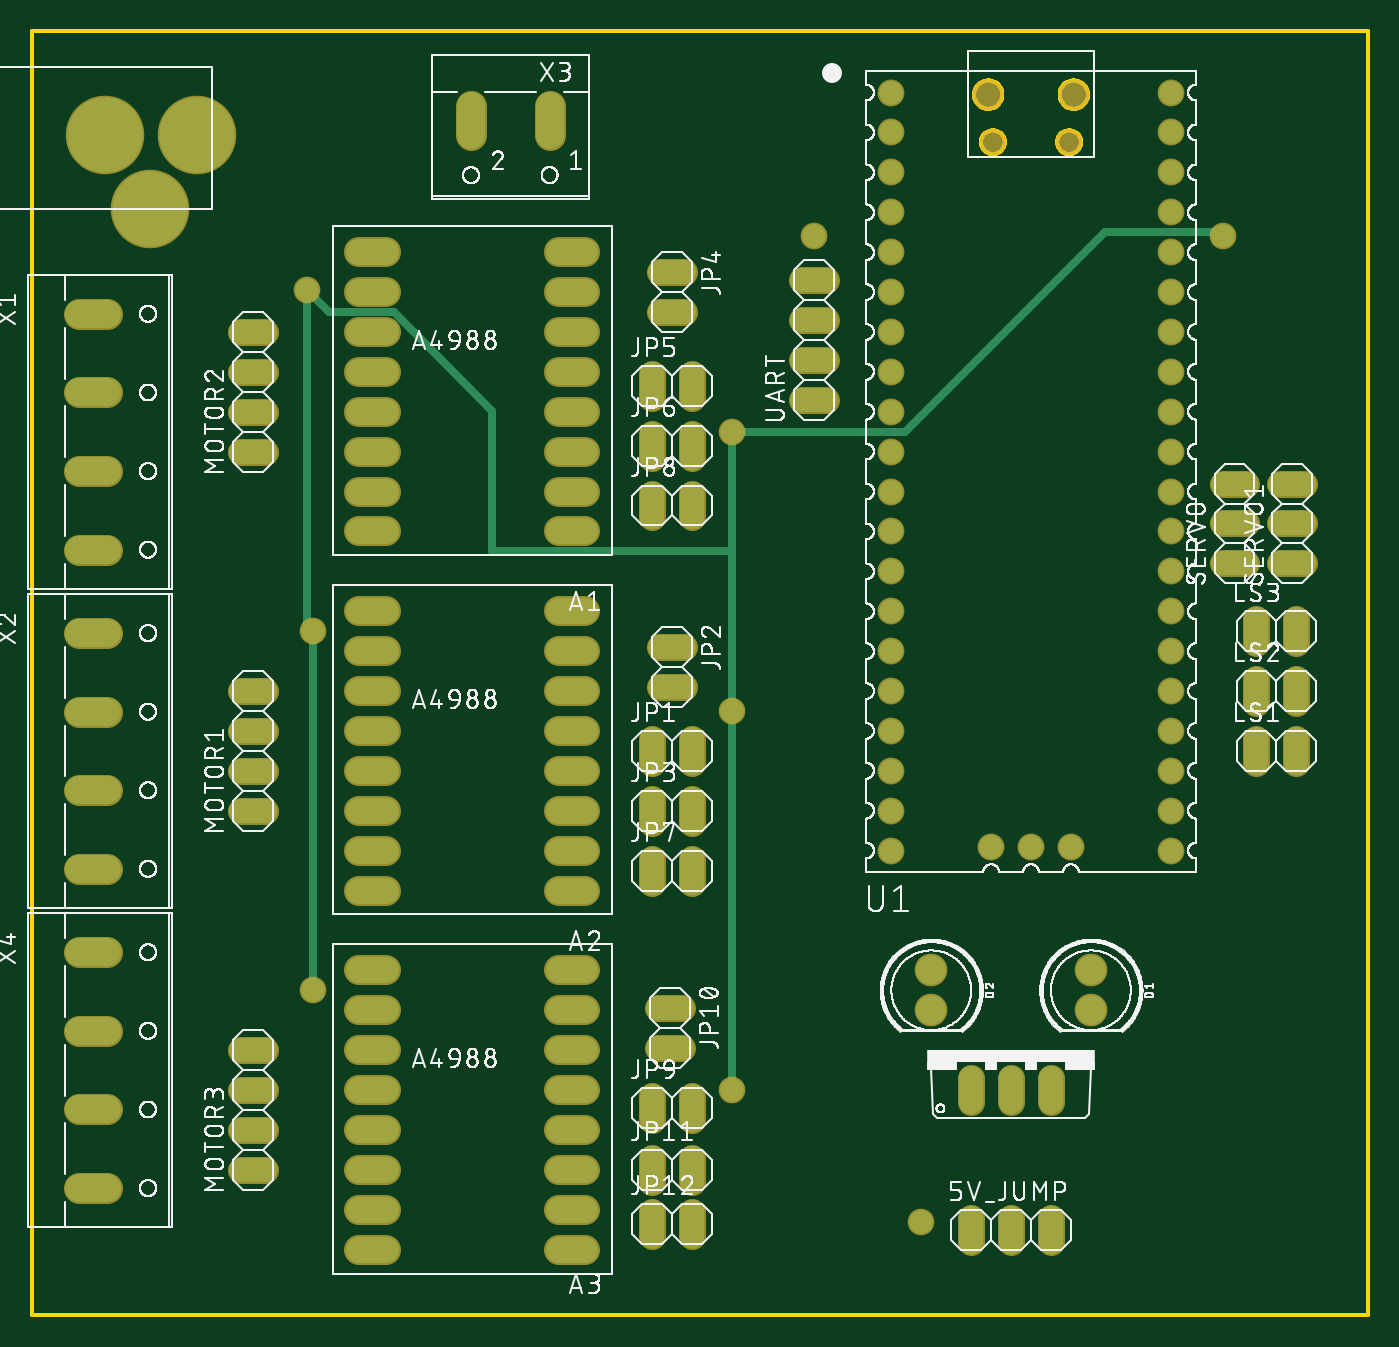
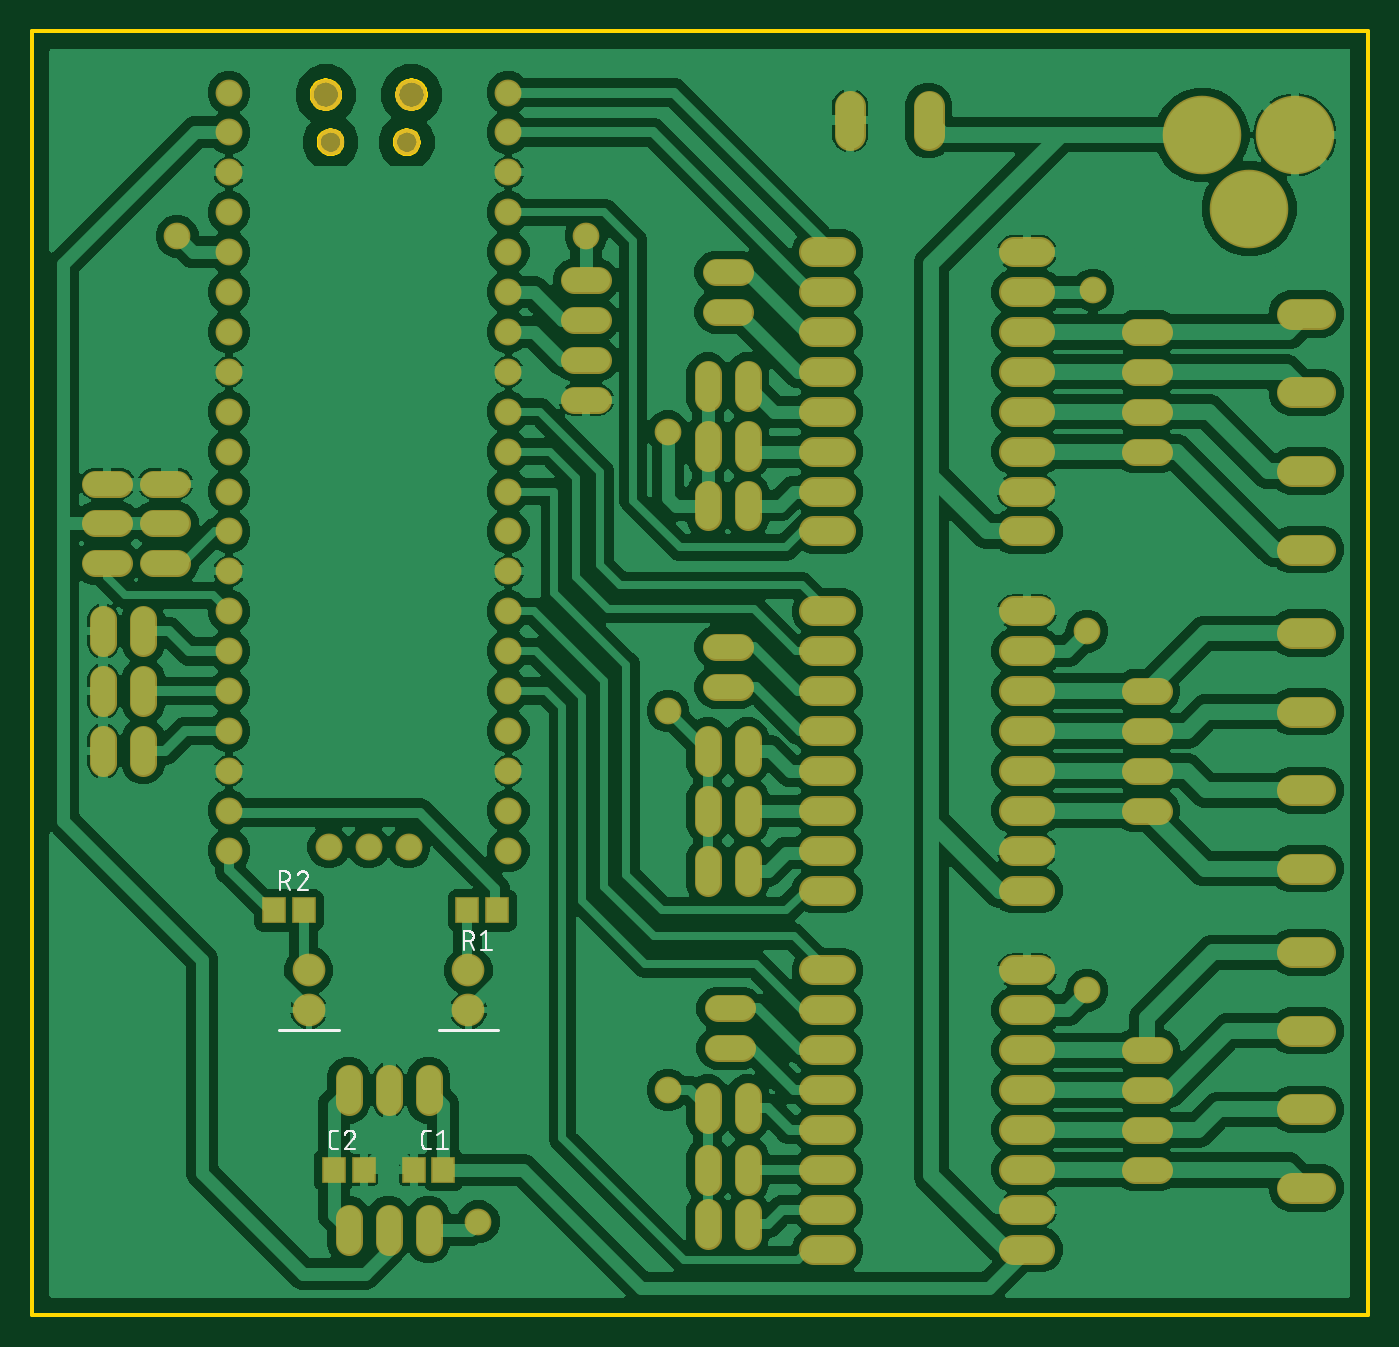
Circuit board: 8 layer files. Board 85.1 x 81.8 mm.
- bottom_copper: copper_bottom.gbr (428053 bytes)
- top_copper: copper_top.gbr (6412 bytes)
- outline: profile.gbr (5481 bytes)
- bottom_silk: silkscreen_bottom.gbr (11619 bytes)
- top_silk: silkscreen_top.gbr (470165 bytes)
- bottom_mask: soldermask_bottom.gbr (6252 bytes)
- top_mask: soldermask_top.gbr (6058 bytes)
- paste: solderpaste_bottom.gbr (329 bytes)

=== bottom_copper: copper_bottom.gbr (428053 bytes, source omitted) ===
=== top_copper: copper_top.gbr ===
G04 EAGLE Gerber RS-274X export*
G75*
%MOMM*%
%FSLAX34Y34*%
%LPD*%
%INTop Copper*%
%IPPOS*%
%AMOC8*
5,1,8,0,0,1.08239X$1,22.5*%
G01*
%ADD10C,1.524000*%
%ADD11C,1.676400*%
%ADD12C,1.879600*%
%ADD13C,4.800000*%
%ADD14C,1.508000*%
%ADD15C,1.790700*%
%ADD16C,1.500000*%
%ADD17C,0.508000*%


D10*
X599440Y48260D02*
X599440Y63500D01*
X624840Y63500D02*
X624840Y48260D01*
X650240Y48260D02*
X650240Y63500D01*
D11*
X353822Y678180D02*
X337058Y678180D01*
X337058Y652780D02*
X353822Y652780D01*
X353822Y627380D02*
X337058Y627380D01*
X337058Y601980D02*
X353822Y601980D01*
X353822Y576580D02*
X337058Y576580D01*
X337058Y551180D02*
X353822Y551180D01*
X353822Y525780D02*
X337058Y525780D01*
X337058Y500380D02*
X353822Y500380D01*
X226822Y678180D02*
X210058Y678180D01*
X210058Y652780D02*
X226822Y652780D01*
X226822Y627380D02*
X210058Y627380D01*
X210058Y601980D02*
X226822Y601980D01*
X226822Y576580D02*
X210058Y576580D01*
X210058Y551180D02*
X226822Y551180D01*
X226822Y525780D02*
X210058Y525780D01*
X210058Y500380D02*
X226822Y500380D01*
X337058Y449580D02*
X353822Y449580D01*
X353822Y424180D02*
X337058Y424180D01*
X337058Y398780D02*
X353822Y398780D01*
X353822Y373380D02*
X337058Y373380D01*
X337058Y347980D02*
X353822Y347980D01*
X353822Y322580D02*
X337058Y322580D01*
X337058Y297180D02*
X353822Y297180D01*
X353822Y271780D02*
X337058Y271780D01*
X226822Y449580D02*
X210058Y449580D01*
X210058Y424180D02*
X226822Y424180D01*
X226822Y398780D02*
X210058Y398780D01*
X210058Y373380D02*
X226822Y373380D01*
X226822Y347980D02*
X210058Y347980D01*
X210058Y322580D02*
X226822Y322580D01*
X226822Y297180D02*
X210058Y297180D01*
X210058Y271780D02*
X226822Y271780D01*
X337058Y220980D02*
X353822Y220980D01*
X353822Y195580D02*
X337058Y195580D01*
X337058Y170180D02*
X353822Y170180D01*
X353822Y144780D02*
X337058Y144780D01*
X337058Y119380D02*
X353822Y119380D01*
X353822Y93980D02*
X337058Y93980D01*
X337058Y68580D02*
X353822Y68580D01*
X353822Y43180D02*
X337058Y43180D01*
X226822Y220980D02*
X210058Y220980D01*
X210058Y195580D02*
X226822Y195580D01*
X226822Y170180D02*
X210058Y170180D01*
X210058Y144780D02*
X226822Y144780D01*
X226822Y119380D02*
X210058Y119380D01*
X210058Y93980D02*
X226822Y93980D01*
X226822Y68580D02*
X210058Y68580D01*
X210058Y43180D02*
X226822Y43180D01*
D12*
X675640Y220980D03*
X675640Y195580D03*
X574040Y220980D03*
X574040Y195580D03*
D10*
X599440Y152400D02*
X599440Y137160D01*
X624840Y137160D02*
X624840Y152400D01*
X650240Y152400D02*
X650240Y137160D01*
X396240Y353060D02*
X396240Y368300D01*
X421640Y368300D02*
X421640Y353060D01*
X415290Y196850D02*
X400050Y196850D01*
X400050Y171450D02*
X415290Y171450D01*
X396240Y101600D02*
X396240Y86360D01*
X421640Y86360D02*
X421640Y101600D01*
X396240Y67310D02*
X396240Y52070D01*
X421640Y52070D02*
X421640Y67310D01*
X416560Y426720D02*
X401320Y426720D01*
X401320Y401320D02*
X416560Y401320D01*
X396240Y330200D02*
X396240Y314960D01*
X421640Y314960D02*
X421640Y330200D01*
X416560Y665480D02*
X401320Y665480D01*
X401320Y640080D02*
X416560Y640080D01*
X396240Y600710D02*
X396240Y585470D01*
X421640Y585470D02*
X421640Y600710D01*
X396240Y562610D02*
X396240Y547370D01*
X421640Y547370D02*
X421640Y562610D01*
X396240Y292100D02*
X396240Y276860D01*
X421640Y276860D02*
X421640Y292100D01*
X396240Y509270D02*
X396240Y524510D01*
X421640Y524510D02*
X421640Y509270D01*
X396240Y140970D02*
X396240Y125730D01*
X421640Y125730D02*
X421640Y140970D01*
X781050Y353060D02*
X781050Y368300D01*
X806450Y368300D02*
X806450Y353060D01*
X781050Y391160D02*
X781050Y406400D01*
X806450Y406400D02*
X806450Y391160D01*
X781050Y429260D02*
X781050Y444500D01*
X806450Y444500D02*
X806450Y429260D01*
X149860Y322580D02*
X134620Y322580D01*
X134620Y347980D02*
X149860Y347980D01*
X149860Y373380D02*
X134620Y373380D01*
X134620Y398780D02*
X149860Y398780D01*
X149860Y551180D02*
X134620Y551180D01*
X134620Y576580D02*
X149860Y576580D01*
X149860Y601980D02*
X134620Y601980D01*
X134620Y627380D02*
X149860Y627380D01*
X149860Y93980D02*
X134620Y93980D01*
X134620Y119380D02*
X149860Y119380D01*
X149860Y144780D02*
X134620Y144780D01*
X134620Y170180D02*
X149860Y170180D01*
X759460Y480060D02*
X774700Y480060D01*
X774700Y505460D02*
X759460Y505460D01*
X759460Y530860D02*
X774700Y530860D01*
X796290Y480060D02*
X811530Y480060D01*
X811530Y505460D02*
X796290Y505460D01*
X796290Y530860D02*
X811530Y530860D01*
D13*
X76870Y705840D03*
X106870Y752840D03*
X47870Y752840D03*
D14*
X548640Y779780D03*
X548640Y754380D03*
X548640Y627380D03*
X548640Y601980D03*
X548640Y728980D03*
X548640Y703580D03*
X548640Y652780D03*
X548640Y678180D03*
X548640Y576580D03*
X548640Y551180D03*
X548640Y525780D03*
X548640Y500380D03*
X548640Y474980D03*
X548640Y449580D03*
X548640Y424180D03*
X548640Y398780D03*
X548640Y373380D03*
X548640Y347980D03*
X548640Y322580D03*
X548640Y297180D03*
X726440Y297180D03*
X726440Y322580D03*
X726440Y347980D03*
X726440Y373380D03*
X726440Y398780D03*
X726440Y424180D03*
X726440Y449580D03*
X726440Y474980D03*
X726440Y500380D03*
X726440Y525780D03*
X726440Y551180D03*
X726440Y576580D03*
X726440Y601980D03*
X726440Y627380D03*
X726440Y652780D03*
X726440Y678180D03*
X726440Y703580D03*
X726440Y728980D03*
X726440Y754380D03*
X726440Y779780D03*
X612140Y299480D03*
X637540Y299480D03*
X662940Y299480D03*
D10*
X506730Y584200D02*
X491490Y584200D01*
X491490Y609600D02*
X506730Y609600D01*
X506730Y635000D02*
X491490Y635000D01*
X491490Y660400D02*
X506730Y660400D01*
D15*
X49594Y638880D02*
X31687Y638880D01*
X31687Y588880D02*
X49594Y588880D01*
X49594Y538880D02*
X31687Y538880D01*
X31687Y488880D02*
X49594Y488880D01*
X49594Y435680D02*
X31687Y435680D01*
X31687Y385680D02*
X49594Y385680D01*
X49594Y335680D02*
X31687Y335680D01*
X31687Y285680D02*
X49594Y285680D01*
X331070Y753047D02*
X331070Y770954D01*
X281070Y770954D02*
X281070Y753047D01*
X49594Y232480D02*
X31687Y232480D01*
X31687Y182480D02*
X49594Y182480D01*
X49594Y132480D02*
X31687Y132480D01*
X31687Y82480D02*
X49594Y82480D01*
D16*
X176530Y654050D03*
D17*
X176530Y440690D01*
X180340Y436880D01*
D16*
X180340Y436880D03*
D17*
X180340Y208280D01*
D16*
X180340Y208280D03*
X447040Y563880D03*
D17*
X447040Y487680D01*
D16*
X447040Y386080D03*
D17*
X447040Y487680D01*
X447040Y386080D02*
X447040Y144780D01*
D16*
X447040Y144780D03*
X759460Y688340D03*
D17*
X684629Y690880D02*
X557629Y563880D01*
X447040Y563880D01*
X756920Y690880D02*
X759460Y688340D01*
X756920Y690880D02*
X684629Y690880D01*
X190754Y639826D02*
X176530Y654050D01*
X190754Y639826D02*
X231977Y639826D01*
X294640Y577163D01*
X294640Y487680D01*
X447040Y487680D01*
D16*
X567690Y60960D03*
X499110Y688340D03*
M02*

=== outline: profile.gbr ===
G04 EAGLE Gerber RS-274X export*
G75*
%MOMM*%
%FSLAX34Y34*%
%LPD*%
%IN*%
%IPPOS*%
%AMOC8*
5,1,8,0,0,1.08239X$1,22.5*%
G01*
%ADD10C,0.254000*%


D10*
X1270Y1270D02*
X852170Y1270D01*
X852170Y819150D01*
X1270Y819150D01*
X1270Y1270D01*
X619290Y778087D02*
X619222Y777304D01*
X619085Y776530D01*
X618882Y775771D01*
X618613Y775033D01*
X618281Y774320D01*
X617888Y773640D01*
X617437Y772996D01*
X616932Y772394D01*
X616376Y771838D01*
X615774Y771333D01*
X615130Y770882D01*
X614450Y770489D01*
X613737Y770157D01*
X612999Y769888D01*
X612240Y769685D01*
X611466Y769549D01*
X610683Y769480D01*
X609897Y769480D01*
X609114Y769549D01*
X608340Y769685D01*
X607581Y769888D01*
X606843Y770157D01*
X606130Y770489D01*
X605450Y770882D01*
X604806Y771333D01*
X604204Y771838D01*
X603648Y772394D01*
X603143Y772996D01*
X602692Y773640D01*
X602299Y774320D01*
X601967Y775033D01*
X601698Y775771D01*
X601495Y776530D01*
X601359Y777304D01*
X601290Y778087D01*
X601290Y778873D01*
X601359Y779656D01*
X601495Y780430D01*
X601698Y781189D01*
X601967Y781927D01*
X602299Y782640D01*
X602692Y783320D01*
X603143Y783964D01*
X603648Y784566D01*
X604204Y785122D01*
X604806Y785627D01*
X605450Y786078D01*
X606130Y786471D01*
X606843Y786803D01*
X607581Y787072D01*
X608340Y787275D01*
X609114Y787412D01*
X609897Y787480D01*
X610683Y787480D01*
X611466Y787412D01*
X612240Y787275D01*
X612999Y787072D01*
X613737Y786803D01*
X614450Y786471D01*
X615130Y786078D01*
X615774Y785627D01*
X616376Y785122D01*
X616932Y784566D01*
X617437Y783964D01*
X617888Y783320D01*
X618281Y782640D01*
X618613Y781927D01*
X618882Y781189D01*
X619085Y780430D01*
X619222Y779656D01*
X619290Y778873D01*
X619290Y778087D01*
X673790Y778087D02*
X673722Y777304D01*
X673585Y776530D01*
X673382Y775771D01*
X673113Y775033D01*
X672781Y774320D01*
X672388Y773640D01*
X671937Y772996D01*
X671432Y772394D01*
X670876Y771838D01*
X670274Y771333D01*
X669630Y770882D01*
X668950Y770489D01*
X668237Y770157D01*
X667499Y769888D01*
X666740Y769685D01*
X665966Y769549D01*
X665183Y769480D01*
X664397Y769480D01*
X663614Y769549D01*
X662840Y769685D01*
X662081Y769888D01*
X661343Y770157D01*
X660630Y770489D01*
X659950Y770882D01*
X659306Y771333D01*
X658704Y771838D01*
X658148Y772394D01*
X657643Y772996D01*
X657192Y773640D01*
X656799Y774320D01*
X656467Y775033D01*
X656198Y775771D01*
X655995Y776530D01*
X655859Y777304D01*
X655790Y778087D01*
X655790Y778873D01*
X655859Y779656D01*
X655995Y780430D01*
X656198Y781189D01*
X656467Y781927D01*
X656799Y782640D01*
X657192Y783320D01*
X657643Y783964D01*
X658148Y784566D01*
X658704Y785122D01*
X659306Y785627D01*
X659950Y786078D01*
X660630Y786471D01*
X661343Y786803D01*
X662081Y787072D01*
X662840Y787275D01*
X663614Y787412D01*
X664397Y787480D01*
X665183Y787480D01*
X665966Y787412D01*
X666740Y787275D01*
X667499Y787072D01*
X668237Y786803D01*
X668950Y786471D01*
X669630Y786078D01*
X670274Y785627D01*
X670876Y785122D01*
X671432Y784566D01*
X671937Y783964D01*
X672388Y783320D01*
X672781Y782640D01*
X673113Y781927D01*
X673382Y781189D01*
X673585Y780430D01*
X673722Y779656D01*
X673790Y778873D01*
X673790Y778087D01*
X620790Y747812D02*
X620718Y747078D01*
X620574Y746355D01*
X620360Y745650D01*
X620078Y744969D01*
X619731Y744320D01*
X619321Y743707D01*
X618854Y743137D01*
X618333Y742616D01*
X617763Y742149D01*
X617150Y741739D01*
X616501Y741392D01*
X615820Y741110D01*
X615115Y740896D01*
X614392Y740752D01*
X613658Y740680D01*
X612922Y740680D01*
X612188Y740752D01*
X611465Y740896D01*
X610760Y741110D01*
X610079Y741392D01*
X609430Y741739D01*
X608817Y742149D01*
X608247Y742616D01*
X607726Y743137D01*
X607259Y743707D01*
X606849Y744320D01*
X606502Y744969D01*
X606220Y745650D01*
X606006Y746355D01*
X605862Y747078D01*
X605790Y747812D01*
X605790Y748548D01*
X605862Y749282D01*
X606006Y750005D01*
X606220Y750710D01*
X606502Y751391D01*
X606849Y752040D01*
X607259Y752653D01*
X607726Y753223D01*
X608247Y753744D01*
X608817Y754211D01*
X609430Y754621D01*
X610079Y754968D01*
X610760Y755250D01*
X611465Y755464D01*
X612188Y755608D01*
X612922Y755680D01*
X613658Y755680D01*
X614392Y755608D01*
X615115Y755464D01*
X615820Y755250D01*
X616501Y754968D01*
X617150Y754621D01*
X617763Y754211D01*
X618333Y753744D01*
X618854Y753223D01*
X619321Y752653D01*
X619731Y752040D01*
X620078Y751391D01*
X620360Y750710D01*
X620574Y750005D01*
X620718Y749282D01*
X620790Y748548D01*
X620790Y747812D01*
X669290Y747812D02*
X669218Y747078D01*
X669074Y746355D01*
X668860Y745650D01*
X668578Y744969D01*
X668231Y744320D01*
X667821Y743707D01*
X667354Y743137D01*
X666833Y742616D01*
X666263Y742149D01*
X665650Y741739D01*
X665001Y741392D01*
X664320Y741110D01*
X663615Y740896D01*
X662892Y740752D01*
X662158Y740680D01*
X661422Y740680D01*
X660688Y740752D01*
X659965Y740896D01*
X659260Y741110D01*
X658579Y741392D01*
X657930Y741739D01*
X657317Y742149D01*
X656747Y742616D01*
X656226Y743137D01*
X655759Y743707D01*
X655349Y744320D01*
X655002Y744969D01*
X654720Y745650D01*
X654506Y746355D01*
X654362Y747078D01*
X654290Y747812D01*
X654290Y748548D01*
X654362Y749282D01*
X654506Y750005D01*
X654720Y750710D01*
X655002Y751391D01*
X655349Y752040D01*
X655759Y752653D01*
X656226Y753223D01*
X656747Y753744D01*
X657317Y754211D01*
X657930Y754621D01*
X658579Y754968D01*
X659260Y755250D01*
X659965Y755464D01*
X660688Y755608D01*
X661422Y755680D01*
X662158Y755680D01*
X662892Y755608D01*
X663615Y755464D01*
X664320Y755250D01*
X665001Y754968D01*
X665650Y754621D01*
X666263Y754211D01*
X666833Y753744D01*
X667354Y753223D01*
X667821Y752653D01*
X668231Y752040D01*
X668578Y751391D01*
X668860Y750710D01*
X669074Y750005D01*
X669218Y749282D01*
X669290Y748548D01*
X669290Y747812D01*
M02*

=== bottom_silk: silkscreen_bottom.gbr (11619 bytes, source omitted) ===
=== top_silk: silkscreen_top.gbr (470165 bytes, source omitted) ===
=== bottom_mask: soldermask_bottom.gbr ===
G04 EAGLE Gerber RS-274X export*
G75*
%MOMM*%
%FSLAX34Y34*%
%LPD*%
%INSoldermask Bottom*%
%IPPOS*%
%AMOC8*
5,1,8,0,0,1.08239X$1,22.5*%
G01*
%ADD10C,1.727200*%
%ADD11C,1.879600*%
%ADD12R,1.503200X1.703200*%
%ADD13C,2.082800*%
%ADD14C,5.003200*%
%ADD15C,1.711200*%
%ADD16C,2.003200*%
%ADD17C,1.703200*%
%ADD18C,1.993900*%


D10*
X599440Y48260D02*
X599440Y63500D01*
X624840Y63500D02*
X624840Y48260D01*
X650240Y48260D02*
X650240Y63500D01*
D11*
X353822Y678180D02*
X337058Y678180D01*
X337058Y652780D02*
X353822Y652780D01*
X353822Y627380D02*
X337058Y627380D01*
X337058Y601980D02*
X353822Y601980D01*
X353822Y576580D02*
X337058Y576580D01*
X337058Y551180D02*
X353822Y551180D01*
X353822Y525780D02*
X337058Y525780D01*
X337058Y500380D02*
X353822Y500380D01*
X226822Y678180D02*
X210058Y678180D01*
X210058Y652780D02*
X226822Y652780D01*
X226822Y627380D02*
X210058Y627380D01*
X210058Y601980D02*
X226822Y601980D01*
X226822Y576580D02*
X210058Y576580D01*
X210058Y551180D02*
X226822Y551180D01*
X226822Y525780D02*
X210058Y525780D01*
X210058Y500380D02*
X226822Y500380D01*
X337058Y449580D02*
X353822Y449580D01*
X353822Y424180D02*
X337058Y424180D01*
X337058Y398780D02*
X353822Y398780D01*
X353822Y373380D02*
X337058Y373380D01*
X337058Y347980D02*
X353822Y347980D01*
X353822Y322580D02*
X337058Y322580D01*
X337058Y297180D02*
X353822Y297180D01*
X353822Y271780D02*
X337058Y271780D01*
X226822Y449580D02*
X210058Y449580D01*
X210058Y424180D02*
X226822Y424180D01*
X226822Y398780D02*
X210058Y398780D01*
X210058Y373380D02*
X226822Y373380D01*
X226822Y347980D02*
X210058Y347980D01*
X210058Y322580D02*
X226822Y322580D01*
X226822Y297180D02*
X210058Y297180D01*
X210058Y271780D02*
X226822Y271780D01*
X337058Y220980D02*
X353822Y220980D01*
X353822Y195580D02*
X337058Y195580D01*
X337058Y170180D02*
X353822Y170180D01*
X353822Y144780D02*
X337058Y144780D01*
X337058Y119380D02*
X353822Y119380D01*
X353822Y93980D02*
X337058Y93980D01*
X337058Y68580D02*
X353822Y68580D01*
X353822Y43180D02*
X337058Y43180D01*
X226822Y220980D02*
X210058Y220980D01*
X210058Y195580D02*
X226822Y195580D01*
X226822Y170180D02*
X210058Y170180D01*
X210058Y144780D02*
X226822Y144780D01*
X226822Y119380D02*
X210058Y119380D01*
X210058Y93980D02*
X226822Y93980D01*
X226822Y68580D02*
X210058Y68580D01*
X210058Y43180D02*
X226822Y43180D01*
D12*
X589940Y93980D03*
X608940Y93980D03*
X659740Y93980D03*
X640740Y93980D03*
D13*
X675640Y220980D03*
X675640Y195580D03*
X574040Y220980D03*
X574040Y195580D03*
D10*
X599440Y152400D02*
X599440Y137160D01*
X624840Y137160D02*
X624840Y152400D01*
X650240Y152400D02*
X650240Y137160D01*
X396240Y353060D02*
X396240Y368300D01*
X421640Y368300D02*
X421640Y353060D01*
X415290Y196850D02*
X400050Y196850D01*
X400050Y171450D02*
X415290Y171450D01*
X396240Y101600D02*
X396240Y86360D01*
X421640Y86360D02*
X421640Y101600D01*
X396240Y67310D02*
X396240Y52070D01*
X421640Y52070D02*
X421640Y67310D01*
X416560Y426720D02*
X401320Y426720D01*
X401320Y401320D02*
X416560Y401320D01*
X396240Y330200D02*
X396240Y314960D01*
X421640Y314960D02*
X421640Y330200D01*
X416560Y665480D02*
X401320Y665480D01*
X401320Y640080D02*
X416560Y640080D01*
X396240Y600710D02*
X396240Y585470D01*
X421640Y585470D02*
X421640Y600710D01*
X396240Y562610D02*
X396240Y547370D01*
X421640Y547370D02*
X421640Y562610D01*
X396240Y292100D02*
X396240Y276860D01*
X421640Y276860D02*
X421640Y292100D01*
X396240Y509270D02*
X396240Y524510D01*
X421640Y524510D02*
X421640Y509270D01*
X396240Y140970D02*
X396240Y125730D01*
X421640Y125730D02*
X421640Y140970D01*
X781050Y353060D02*
X781050Y368300D01*
X806450Y368300D02*
X806450Y353060D01*
X781050Y391160D02*
X781050Y406400D01*
X806450Y406400D02*
X806450Y391160D01*
X781050Y429260D02*
X781050Y444500D01*
X806450Y444500D02*
X806450Y429260D01*
X149860Y322580D02*
X134620Y322580D01*
X134620Y347980D02*
X149860Y347980D01*
X149860Y373380D02*
X134620Y373380D01*
X134620Y398780D02*
X149860Y398780D01*
X149860Y551180D02*
X134620Y551180D01*
X134620Y576580D02*
X149860Y576580D01*
X149860Y601980D02*
X134620Y601980D01*
X134620Y627380D02*
X149860Y627380D01*
X149860Y93980D02*
X134620Y93980D01*
X134620Y119380D02*
X149860Y119380D01*
X149860Y144780D02*
X134620Y144780D01*
X134620Y170180D02*
X149860Y170180D01*
D12*
X555650Y259080D03*
X574650Y259080D03*
X697840Y259080D03*
X678840Y259080D03*
D10*
X759460Y480060D02*
X774700Y480060D01*
X774700Y505460D02*
X759460Y505460D01*
X759460Y530860D02*
X774700Y530860D01*
X796290Y480060D02*
X811530Y480060D01*
X811530Y505460D02*
X796290Y505460D01*
X796290Y530860D02*
X811530Y530860D01*
D14*
X76870Y705840D03*
X106870Y752840D03*
X47870Y752840D03*
D15*
X548640Y779780D03*
X548640Y754380D03*
X548640Y627380D03*
X548640Y601980D03*
X548640Y728980D03*
X548640Y703580D03*
X548640Y652780D03*
X548640Y678180D03*
X548640Y576580D03*
X548640Y551180D03*
X548640Y525780D03*
X548640Y500380D03*
X548640Y474980D03*
X548640Y449580D03*
X548640Y424180D03*
X548640Y398780D03*
X548640Y373380D03*
X548640Y347980D03*
X548640Y322580D03*
X548640Y297180D03*
X726440Y297180D03*
X726440Y322580D03*
X726440Y347980D03*
X726440Y373380D03*
X726440Y398780D03*
X726440Y424180D03*
X726440Y449580D03*
X726440Y474980D03*
X726440Y500380D03*
X726440Y525780D03*
X726440Y551180D03*
X726440Y576580D03*
X726440Y601980D03*
X726440Y627380D03*
X726440Y652780D03*
X726440Y678180D03*
X726440Y703580D03*
X726440Y728980D03*
X726440Y754380D03*
X726440Y779780D03*
D16*
X610290Y778480D03*
X664790Y778480D03*
D17*
X613290Y748180D03*
X661790Y748180D03*
D15*
X612140Y299480D03*
X637540Y299480D03*
X662940Y299480D03*
D10*
X506730Y584200D02*
X491490Y584200D01*
X491490Y609600D02*
X506730Y609600D01*
X506730Y635000D02*
X491490Y635000D01*
X491490Y660400D02*
X506730Y660400D01*
D18*
X49594Y638880D02*
X31687Y638880D01*
X31687Y588880D02*
X49594Y588880D01*
X49594Y538880D02*
X31687Y538880D01*
X31687Y488880D02*
X49594Y488880D01*
X49594Y435680D02*
X31687Y435680D01*
X31687Y385680D02*
X49594Y385680D01*
X49594Y335680D02*
X31687Y335680D01*
X31687Y285680D02*
X49594Y285680D01*
X331070Y753047D02*
X331070Y770954D01*
X281070Y770954D02*
X281070Y753047D01*
X49594Y232480D02*
X31687Y232480D01*
X31687Y182480D02*
X49594Y182480D01*
X49594Y132480D02*
X31687Y132480D01*
X31687Y82480D02*
X49594Y82480D01*
D17*
X176530Y654050D03*
X180340Y436880D03*
X180340Y208280D03*
X447040Y563880D03*
X447040Y386080D03*
X447040Y144780D03*
X759460Y688340D03*
X567690Y60960D03*
X499110Y688340D03*
M02*

=== top_mask: soldermask_top.gbr ===
G04 EAGLE Gerber RS-274X export*
G75*
%MOMM*%
%FSLAX34Y34*%
%LPD*%
%INSoldermask Top*%
%IPPOS*%
%AMOC8*
5,1,8,0,0,1.08239X$1,22.5*%
G01*
%ADD10C,1.727200*%
%ADD11C,1.879600*%
%ADD12C,2.082800*%
%ADD13C,5.003200*%
%ADD14C,1.711200*%
%ADD15C,2.003200*%
%ADD16C,1.703200*%
%ADD17C,1.993900*%


D10*
X599440Y48260D02*
X599440Y63500D01*
X624840Y63500D02*
X624840Y48260D01*
X650240Y48260D02*
X650240Y63500D01*
D11*
X353822Y678180D02*
X337058Y678180D01*
X337058Y652780D02*
X353822Y652780D01*
X353822Y627380D02*
X337058Y627380D01*
X337058Y601980D02*
X353822Y601980D01*
X353822Y576580D02*
X337058Y576580D01*
X337058Y551180D02*
X353822Y551180D01*
X353822Y525780D02*
X337058Y525780D01*
X337058Y500380D02*
X353822Y500380D01*
X226822Y678180D02*
X210058Y678180D01*
X210058Y652780D02*
X226822Y652780D01*
X226822Y627380D02*
X210058Y627380D01*
X210058Y601980D02*
X226822Y601980D01*
X226822Y576580D02*
X210058Y576580D01*
X210058Y551180D02*
X226822Y551180D01*
X226822Y525780D02*
X210058Y525780D01*
X210058Y500380D02*
X226822Y500380D01*
X337058Y449580D02*
X353822Y449580D01*
X353822Y424180D02*
X337058Y424180D01*
X337058Y398780D02*
X353822Y398780D01*
X353822Y373380D02*
X337058Y373380D01*
X337058Y347980D02*
X353822Y347980D01*
X353822Y322580D02*
X337058Y322580D01*
X337058Y297180D02*
X353822Y297180D01*
X353822Y271780D02*
X337058Y271780D01*
X226822Y449580D02*
X210058Y449580D01*
X210058Y424180D02*
X226822Y424180D01*
X226822Y398780D02*
X210058Y398780D01*
X210058Y373380D02*
X226822Y373380D01*
X226822Y347980D02*
X210058Y347980D01*
X210058Y322580D02*
X226822Y322580D01*
X226822Y297180D02*
X210058Y297180D01*
X210058Y271780D02*
X226822Y271780D01*
X337058Y220980D02*
X353822Y220980D01*
X353822Y195580D02*
X337058Y195580D01*
X337058Y170180D02*
X353822Y170180D01*
X353822Y144780D02*
X337058Y144780D01*
X337058Y119380D02*
X353822Y119380D01*
X353822Y93980D02*
X337058Y93980D01*
X337058Y68580D02*
X353822Y68580D01*
X353822Y43180D02*
X337058Y43180D01*
X226822Y220980D02*
X210058Y220980D01*
X210058Y195580D02*
X226822Y195580D01*
X226822Y170180D02*
X210058Y170180D01*
X210058Y144780D02*
X226822Y144780D01*
X226822Y119380D02*
X210058Y119380D01*
X210058Y93980D02*
X226822Y93980D01*
X226822Y68580D02*
X210058Y68580D01*
X210058Y43180D02*
X226822Y43180D01*
D12*
X675640Y220980D03*
X675640Y195580D03*
X574040Y220980D03*
X574040Y195580D03*
D10*
X599440Y152400D02*
X599440Y137160D01*
X624840Y137160D02*
X624840Y152400D01*
X650240Y152400D02*
X650240Y137160D01*
X396240Y353060D02*
X396240Y368300D01*
X421640Y368300D02*
X421640Y353060D01*
X415290Y196850D02*
X400050Y196850D01*
X400050Y171450D02*
X415290Y171450D01*
X396240Y101600D02*
X396240Y86360D01*
X421640Y86360D02*
X421640Y101600D01*
X396240Y67310D02*
X396240Y52070D01*
X421640Y52070D02*
X421640Y67310D01*
X416560Y426720D02*
X401320Y426720D01*
X401320Y401320D02*
X416560Y401320D01*
X396240Y330200D02*
X396240Y314960D01*
X421640Y314960D02*
X421640Y330200D01*
X416560Y665480D02*
X401320Y665480D01*
X401320Y640080D02*
X416560Y640080D01*
X396240Y600710D02*
X396240Y585470D01*
X421640Y585470D02*
X421640Y600710D01*
X396240Y562610D02*
X396240Y547370D01*
X421640Y547370D02*
X421640Y562610D01*
X396240Y292100D02*
X396240Y276860D01*
X421640Y276860D02*
X421640Y292100D01*
X396240Y509270D02*
X396240Y524510D01*
X421640Y524510D02*
X421640Y509270D01*
X396240Y140970D02*
X396240Y125730D01*
X421640Y125730D02*
X421640Y140970D01*
X781050Y353060D02*
X781050Y368300D01*
X806450Y368300D02*
X806450Y353060D01*
X781050Y391160D02*
X781050Y406400D01*
X806450Y406400D02*
X806450Y391160D01*
X781050Y429260D02*
X781050Y444500D01*
X806450Y444500D02*
X806450Y429260D01*
X149860Y322580D02*
X134620Y322580D01*
X134620Y347980D02*
X149860Y347980D01*
X149860Y373380D02*
X134620Y373380D01*
X134620Y398780D02*
X149860Y398780D01*
X149860Y551180D02*
X134620Y551180D01*
X134620Y576580D02*
X149860Y576580D01*
X149860Y601980D02*
X134620Y601980D01*
X134620Y627380D02*
X149860Y627380D01*
X149860Y93980D02*
X134620Y93980D01*
X134620Y119380D02*
X149860Y119380D01*
X149860Y144780D02*
X134620Y144780D01*
X134620Y170180D02*
X149860Y170180D01*
X759460Y480060D02*
X774700Y480060D01*
X774700Y505460D02*
X759460Y505460D01*
X759460Y530860D02*
X774700Y530860D01*
X796290Y480060D02*
X811530Y480060D01*
X811530Y505460D02*
X796290Y505460D01*
X796290Y530860D02*
X811530Y530860D01*
D13*
X76870Y705840D03*
X106870Y752840D03*
X47870Y752840D03*
D14*
X548640Y779780D03*
X548640Y754380D03*
X548640Y627380D03*
X548640Y601980D03*
X548640Y728980D03*
X548640Y703580D03*
X548640Y652780D03*
X548640Y678180D03*
X548640Y576580D03*
X548640Y551180D03*
X548640Y525780D03*
X548640Y500380D03*
X548640Y474980D03*
X548640Y449580D03*
X548640Y424180D03*
X548640Y398780D03*
X548640Y373380D03*
X548640Y347980D03*
X548640Y322580D03*
X548640Y297180D03*
X726440Y297180D03*
X726440Y322580D03*
X726440Y347980D03*
X726440Y373380D03*
X726440Y398780D03*
X726440Y424180D03*
X726440Y449580D03*
X726440Y474980D03*
X726440Y500380D03*
X726440Y525780D03*
X726440Y551180D03*
X726440Y576580D03*
X726440Y601980D03*
X726440Y627380D03*
X726440Y652780D03*
X726440Y678180D03*
X726440Y703580D03*
X726440Y728980D03*
X726440Y754380D03*
X726440Y779780D03*
D15*
X610290Y778480D03*
X664790Y778480D03*
D16*
X613290Y748180D03*
X661790Y748180D03*
D14*
X612140Y299480D03*
X637540Y299480D03*
X662940Y299480D03*
D10*
X506730Y584200D02*
X491490Y584200D01*
X491490Y609600D02*
X506730Y609600D01*
X506730Y635000D02*
X491490Y635000D01*
X491490Y660400D02*
X506730Y660400D01*
D17*
X49594Y638880D02*
X31687Y638880D01*
X31687Y588880D02*
X49594Y588880D01*
X49594Y538880D02*
X31687Y538880D01*
X31687Y488880D02*
X49594Y488880D01*
X49594Y435680D02*
X31687Y435680D01*
X31687Y385680D02*
X49594Y385680D01*
X49594Y335680D02*
X31687Y335680D01*
X31687Y285680D02*
X49594Y285680D01*
X331070Y753047D02*
X331070Y770954D01*
X281070Y770954D02*
X281070Y753047D01*
X49594Y232480D02*
X31687Y232480D01*
X31687Y182480D02*
X49594Y182480D01*
X49594Y132480D02*
X31687Y132480D01*
X31687Y82480D02*
X49594Y82480D01*
D16*
X176530Y654050D03*
X180340Y436880D03*
X180340Y208280D03*
X447040Y563880D03*
X447040Y386080D03*
X447040Y144780D03*
X759460Y688340D03*
X567690Y60960D03*
X499110Y688340D03*
M02*

=== paste: solderpaste_bottom.gbr ===
G04 EAGLE Gerber RS-274X export*
G75*
%MOMM*%
%FSLAX34Y34*%
%LPD*%
%INSolderpaste Bottom*%
%IPPOS*%
%AMOC8*
5,1,8,0,0,1.08239X$1,22.5*%
G01*
%ADD10R,1.300000X1.500000*%


D10*
X589940Y93980D03*
X608940Y93980D03*
X659740Y93980D03*
X640740Y93980D03*
X555650Y259080D03*
X574650Y259080D03*
X697840Y259080D03*
X678840Y259080D03*
M02*

